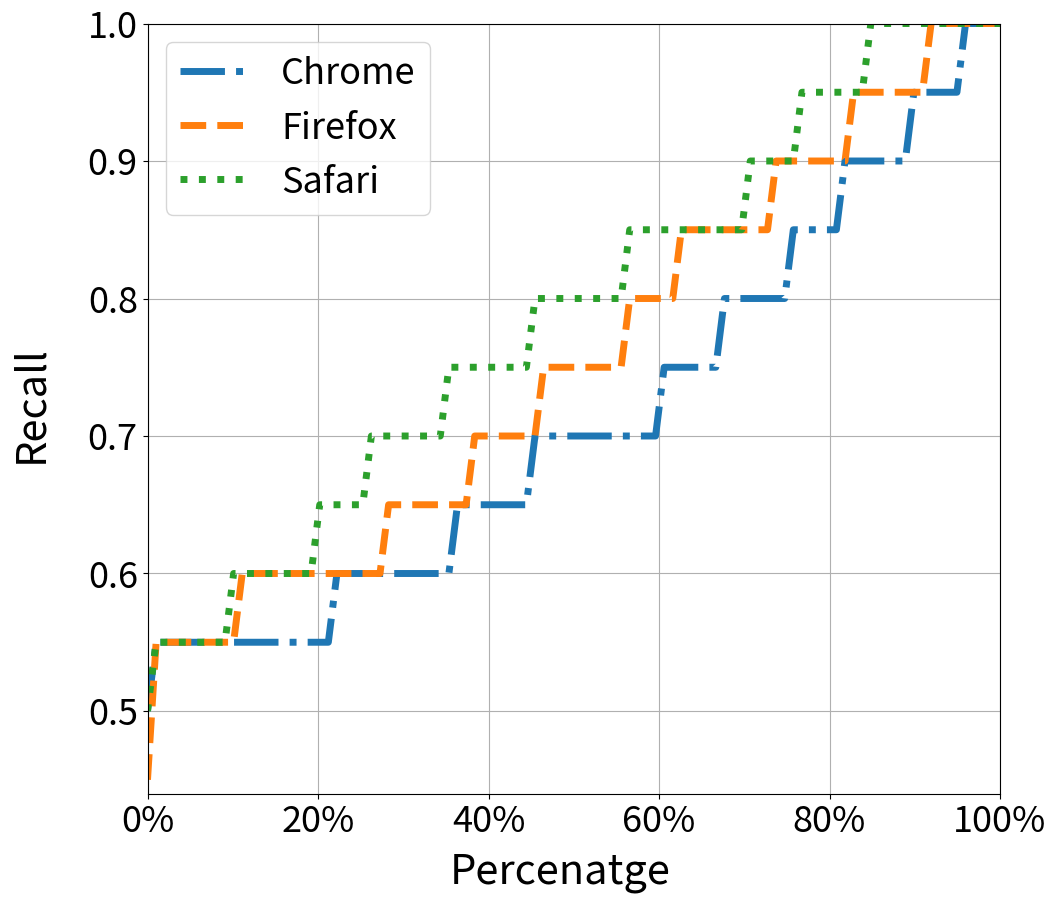

This figure's Python source:
import numpy as np
import matplotlib.pyplot as plt

np.random.seed(19680801)

mu = 200
sigma = 25
n_bins = 100
x = np.random.normal(mu, sigma, size=100)
chrome = np.fromstring('0.65 0.5 0.7  1.   0.65 0.55 0.8  0.75 0.75 0.8  0.85 0.6  0.6  0.65 0.7  0.7  0.95 0.6  0.55 1.   0.6  0.7  0.95 0.9  0.7  0.6  0.55 0.7 0.55 0.85 0.75 0.55 0.55 0.6  0.7  0.8  0.6  0.75 0.9  0.55 0.55 0.8 0.7  0.7  0.95 0.7  0.75 0.6  0.55 0.55 0.55 1.   0.7  0.7  0.6  1. 0.65 0.85 0.7  0.65 0.7  0.95 0.55 0.7  0.55 0.55 0.85 0.9  0.6  0.85 0.65 0.6  0.55 0.55 0.6  0.8  0.75 0.6  0.65 0.65 0.55 0.65 0.95 0.85 0.9  0.55 0.6  0.8  0.9  0.75 0.55 0.9  0.95 0.8  1.   0.9  0.8  0.9 0.55 0.55', dtype=float, sep=' ')
firefox = np.fromstring('0.6  0.75 0.8  0.45  0.75 0.6  0.6  0.9  0.55 0.9  0.75 0.6  0.75 0.6 1.   0.55 0.85 0.95 0.55 0.6  0.9  1.   0.6  0.85 0.75 0.55 0.85 0.55 0.6  0.8  0.65 0.6  0.9  0.95 0.9  0.95 0.75 1.   1.   0.8  1.   0.65 0.85 0.95 0.65 0.55 0.65 0.6  0.65 0.85 0.55 0.7  0.9  0.95 0.7  0.55 0.7  0.85 0.95 0.6  0.8  1.   0.6  0.95 0.85 0.85 0.95 0.75 0.85 0.55 0.75 0.9  0.6  0.6  0.65 0.6  0.9  1.   0.75 0.7  0.65 0.65 0.7  0.9 0.85 0.65 0.95 0.55 0.7  0.8  0.6  0.65 0.6  0.7  0.75 1.   0.8  0.85 0.7  1.  ', dtype=float, sep=' ')
safari = np.fromstring('0.85 0.8  0.85 0.95 0.85 0.50 1.   0.8  0.85 0.85 0.85 0.55 1.   0.75 0.6  0.65 0.8  0.6  0.7  0.85 0.95 0.95 0.95 1.   0.95 0.9  0.55 0.95 0.85 0.55 1.   1.   0.55 0.6  1.   0.8  0.85 0.9  0.8  0.7  0.8  0.75 0.55 1.   0.7  0.55 0.7  0.65 1.   0.8  1.   0.7  0.95 0.75 0.9  0.8 0.6  0.6  0.85 0.75 0.95 0.85 0.6  0.9  1.   0.65 0.6  1.   0.75 0.55 0.75 1.   0.85 1.   0.8  0.9  0.75 0.8  0.85 0.7  0.65 0.65 0.7  0.8 1.   0.6  0.6  0.7  0.7  0.75 0.65 0.55 1.   0.75 0.75 1.   0.9  0.6 0.85 0.55', dtype=float, sep=' ')
plt.rcParams.update({'font.size': 26})
fig, ax = plt.subplots(figsize=(11, 10))
print(len(safari))
ax.set_ylim(0.44, 1)
ax.set_xlim(0, 1)


vals = ax.get_xticks()
ax.set_xticklabels(['{:,.0%}'.format(x) for x in vals])

chrome_sorted = np.sort(chrome)
p = 1. * np.arange(len(chrome)) / (len(chrome) - 1)
ax.plot(p, chrome_sorted, label='Chrome', linestyle = '-.', linewidth = 5)


firefox_sorted = np.sort(firefox)
p = 1. * np.arange(len(firefox)) / (len(firefox) - 1)
ax.plot(p, firefox_sorted, label='Firefox', linestyle = '--', linewidth = 5)

safari_sorted = np.sort(safari)
p = 1. * np.arange(len(safari)) / (len(safari) - 1)
ax.plot(p, safari_sorted, label='Safari', linestyle = ':', linewidth = 5)

# plot the cumulative histogram
# n, bins, patches = ax.hist(chrome, n_bins, density=True, histtype='step',
#                            cumulative=-1, label='Chrome', linestyle = '-.', linewidth = 3)


# ax.hist(firefox, n_bins, density=True, histtype='step',
#                            cumulative=-1, label='Firefox', linestyle = '--', linewidth = 3)
# ax.hist(safari, n_bins, density=True, histtype='step',
#                            cumulative=-1, label='Safari',linestyle = ':', linewidth = 3)
# # Add a line showing the expected distribution.
# y = ((1 / (np.sqrt(2 * np.pi) * sigma)) *
#      np.exp(-0.5 * (1 / sigma * (bins - mu))**2))
# y = y.cumsum()
# y /= y[-1]

# ax.plot(bins, y, 'k--', linewidth=1.5, label='Theoretical')

# Overlay a reversed cumulative histogram.
# ax.hist(x, bins=bins, density=True, histtype='step', cumulative=-1,
#         label='Reversed emp.')

# tidy up the figure
ax.grid(True)
ax.legend(loc='upper left')
# ax.set_title('Cumulative step histograms')
# ax.set_ylabel('Percenatge')
# ax.set_xlabel('Recall')

fig.text(0.5, 0.02, 'Percenatge', ha='center',fontsize=30)
fig.text(0, 0.5, 'Recall', va='center', rotation='vertical',fontsize=30)

plt.show()
plt.savefig('historysniffrecall.png')
plt.savefig('historysniffrecall.eps',format='eps')